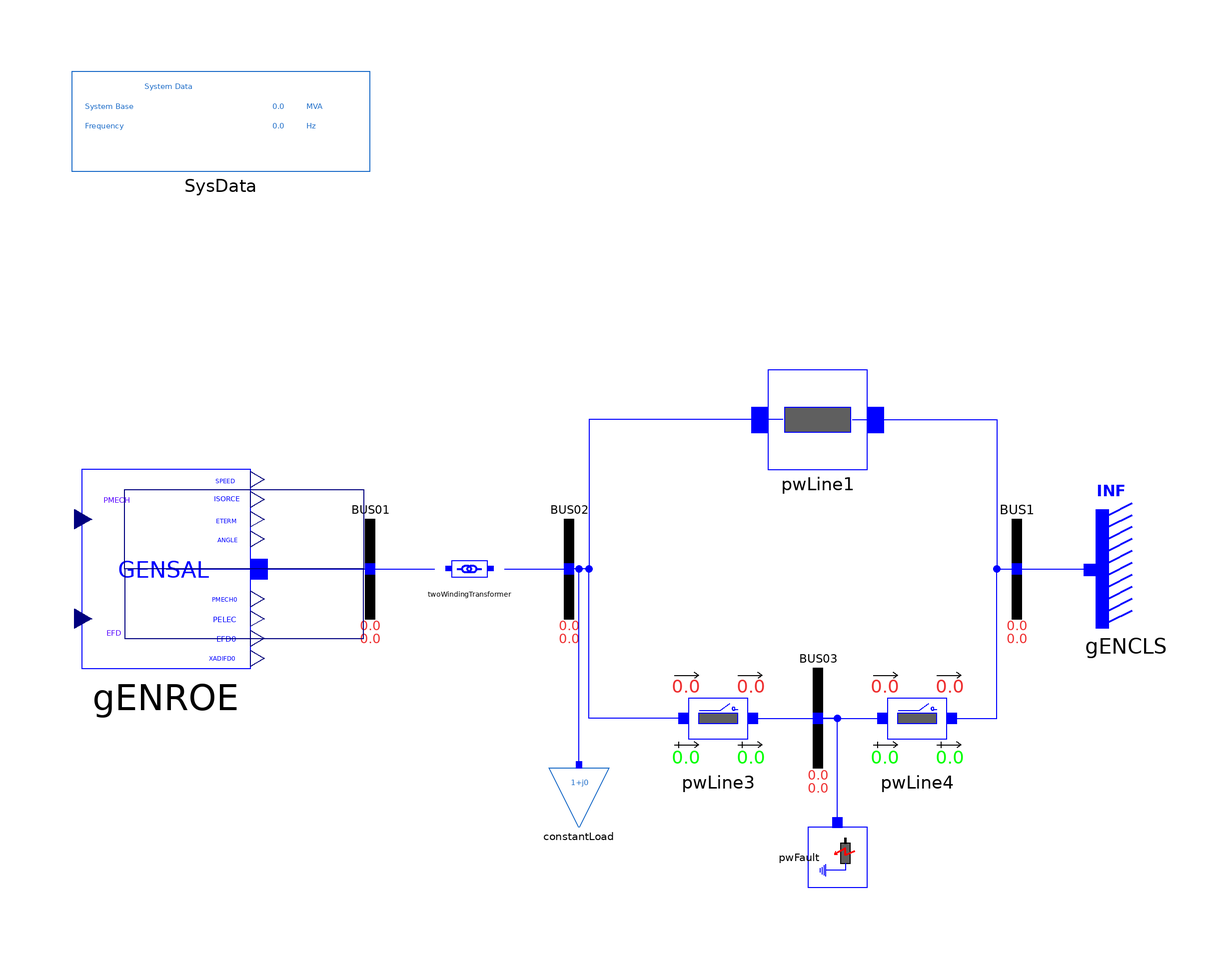

The component connection diagram of the Modelica model below, drawn from its own Placement and Line annotations.

model TwoWindingTransformer "SMIB system with one load and GENROE model"

  iPSL.Electrical.Branches.PwLine pwLine1(
    R=0.001,
    X=0.2,
    G=0,
    B=0) annotation (Placement(transformation(extent={{40,20},{60,40}})));
  iPSL.Electrical.Branches.PwLine2Openings pwLine3(
    t2=100,
    R=0.0005,
    X=0.1,
    G=0,
    B=0,
    t1=100) annotation (Placement(transformation(extent={{20,-40},{40,-20}})));
  iPSL.Electrical.Branches.PwLine2Openings pwLine4(
    t2=100,
    t1=100,
    R=0.0005,
    X=0.1,
    G=0,
    B=0) annotation (Placement(transformation(extent={{60,-40},{80,-20}})));
  iPSL.Electrical.Machines.PSSE.GENCLS gENCLS(
    M_b=100,
    D=0,
    V_0=1,
    angle_0=0,
    X_d=0.2,
    H=0,
    P_0=10.0278,
    Q_0=32.05072) annotation (Placement(transformation(extent={{118,-12},{106,12}})));
  iPSL.Electrical.Loads.PSSE.Load_variation constantLoad(
    S_p(re=0.5, im=0.1),
    S_i(im=0, re=0),
    S_y(re=0, im=0),
    a(re=1, im=0),
    b(re=0, im=1),
    PQBRAK=0.7,
    d_t=0,
    d_P=0,
    t1=0,
    characteristic=2,
    V_0=0.9679495,
    angle_0=-0.5840921) annotation (Placement(transformation(extent={{-4,-52},{8,-40}})));
  iPSL.Electrical.Events.PwFault pwFault(
    t1=2,
    t2=2.15,
    R=0.1,
    X=0.1) annotation (Placement(transformation(
        extent={{-6,-6},{6,6}},
        rotation=-90,
        origin={54,-58})));
  iPSL.Electrical.Machines.PSSE.GENSAL.GENSAL gENROE(
    M_b=100,
    Tpd0=5,
    D=0,
    Xppd=0.2,
    Xl=0.12,
    Xppq=0.2,
    Tppd0=0.05,
    Tppq0=0.1,
    H=4,
    Xd=1.41,
    Xq=1.35,
    Xpd=0.3,
    S10=0.1,
    S12=0.5,
    R_a=0.002,
    V_b=14.7,
    V_0=1,
    angle_0=4.747869,
    P_0=40,
    Q_0=-16.46028) annotation (Placement(visible = true, transformation(extent = {{-98, -20}, {-64, 20}}, rotation = 0)));
  iPSL.Electrical.Branches.PSSE.TwoWindingTransformer twoWindingTransformer(
    CZ=1,
    R=0.001,
    X=0.2,
    G=0,
    B=0,
    S_n=1,
    ANG1=1,
    VB1=14.7,
    VB2=130,
    t1=0.8085,
    VNOM1=20,
    t2=1.02,
    VNOM2=130,
    CW=3) annotation (Placement(transformation(extent={{-26,-4},{-14,4}})));
  iPSL.Electrical.Buses.Bus BUS01 annotation (Placement(transformation(extent={{-50,-10},{-30,10}})));
  iPSL.Electrical.Buses.Bus BUS02 annotation (Placement(transformation(extent={{-10,-10},{10,10}})));
  iPSL.Electrical.Buses.Bus BUS03 annotation (Placement(transformation(extent={{40,-40},{60,-20}})));
  iPSL.Electrical.Buses.Bus BUS1 annotation (Placement(transformation(extent={{80,-10},{100,10}})));
  inner iPSL.Electrical.SystemBase SysData(S_b=100, fn=50) annotation (Placement(transformation(extent={{-100,80},{-40,100}})));
equation
  connect(gENROE.p, BUS01.p) annotation(Line(points = {{-81, 0}, {-40, 0}}, color = {0, 0, 255}));
  connect(gENROE.EFD, gENROE.EFD0) annotation(Line(points = {{-81, 0}, {-89.34, 0}, {-89.34, -14}, {-41.34, -14}, {-41.34, 0}, {-81, 0}}, color = {0, 0, 127}));
  connect(gENROE.PMECH, gENROE.PMECH0) annotation(Line(points = {{-81, 0}, {-89.34, 0}, {-89.34, 16}, {-41.34, 16}, {-41.34, 0}, {-81, 0}}, color = {0, 0, 127}));
  connect(BUS01.p, twoWindingTransformer.p) annotation (Line(points={{-40,0},{-27,0}}, color={0,0,255}));
  connect(twoWindingTransformer.n, BUS02.p) annotation (Line(points={{-13,0},{0,0}}, color={0,0,255}));
  connect(pwLine1.p, BUS02.p) annotation (Line(points={{43,30},{4,30},{4,0},{0,0}}, color={0,0,255}));
  connect(pwLine3.p, BUS02.p) annotation (Line(points={{23,-30},{4,-30},{4,0},{0,0}}, color={0,0,255}));
  connect(constantLoad.p, BUS02.p) annotation (Line(points={{2,-39.4},{2,0},{0,0}}, color={0,0,255}));
  connect(pwLine3.n, BUS03.p) annotation (Line(points={{37,-30},{43.5,-30},{50,-30}}, color={0,0,255}));
  connect(BUS03.p, pwLine4.p) annotation (Line(points={{50,-30},{63,-30}}, color={0,0,255}));
  connect(BUS1.p, gENCLS.p) annotation (Line(points={{90,0},{104.8,0},{104.8,-0.180432}}, color={0,0,255}));
  connect(pwLine1.n, BUS1.p) annotation (Line(points={{57,30},{86,30},{86,0},{90,0}}, color={0,0,255}));
  connect(pwLine4.n, BUS1.p) annotation (Line(points={{77,-30},{86,-30},{86,0},{90,0}}, color={0,0,255}));
  connect(pwFault.p, BUS03.p) annotation (Line(points={{54,-51},{54,-30},{50,-30}}, color={0,0,255}));
  annotation (Diagram(coordinateSystem(preserveAspectRatio=false, extent={{-100,-100},{100,100}})), Documentation(revisions="<html>
<!--DISCLAIMER-->
<p>Copyright 2015-2016 RTE (France), SmarTS Lab (Sweden), AIA (Spain) and DTU (Denmark)</p>
<ul>
<li>RTE: <a href=\"http://www.rte-france.com\">http://www.rte-france.com</a></li>
<li>SmarTS Lab, research group at KTH: <a href=\"https://www.kth.se/en\">https://www.kth.se/en</a></li>
<li>AIA: <a href=\"http://www.aia.es/en/energy\"> http://www.aia.es/en/energy</a></li>
<li>DTU: <a href=\"http://www.dtu.dk/english\"> http://www.dtu.dk/english</a></li>
</ul>
<p>The authors can be contacted by email: <a href=\"mailto:info@itesla-ipsl.org\">info@itesla-ipsl.org</a></p>

<p>This Source Code Form is subject to the terms of the Mozilla Public License, v. 2.0. </p>
<p>If a copy of the MPL was not distributed with this file, You can obtain one at <a href=\"http://mozilla.org/MPL/2.0/\"> http://mozilla.org/MPL/2.0</a>.</p>
</html>"));
end TwoWindingTransformer;